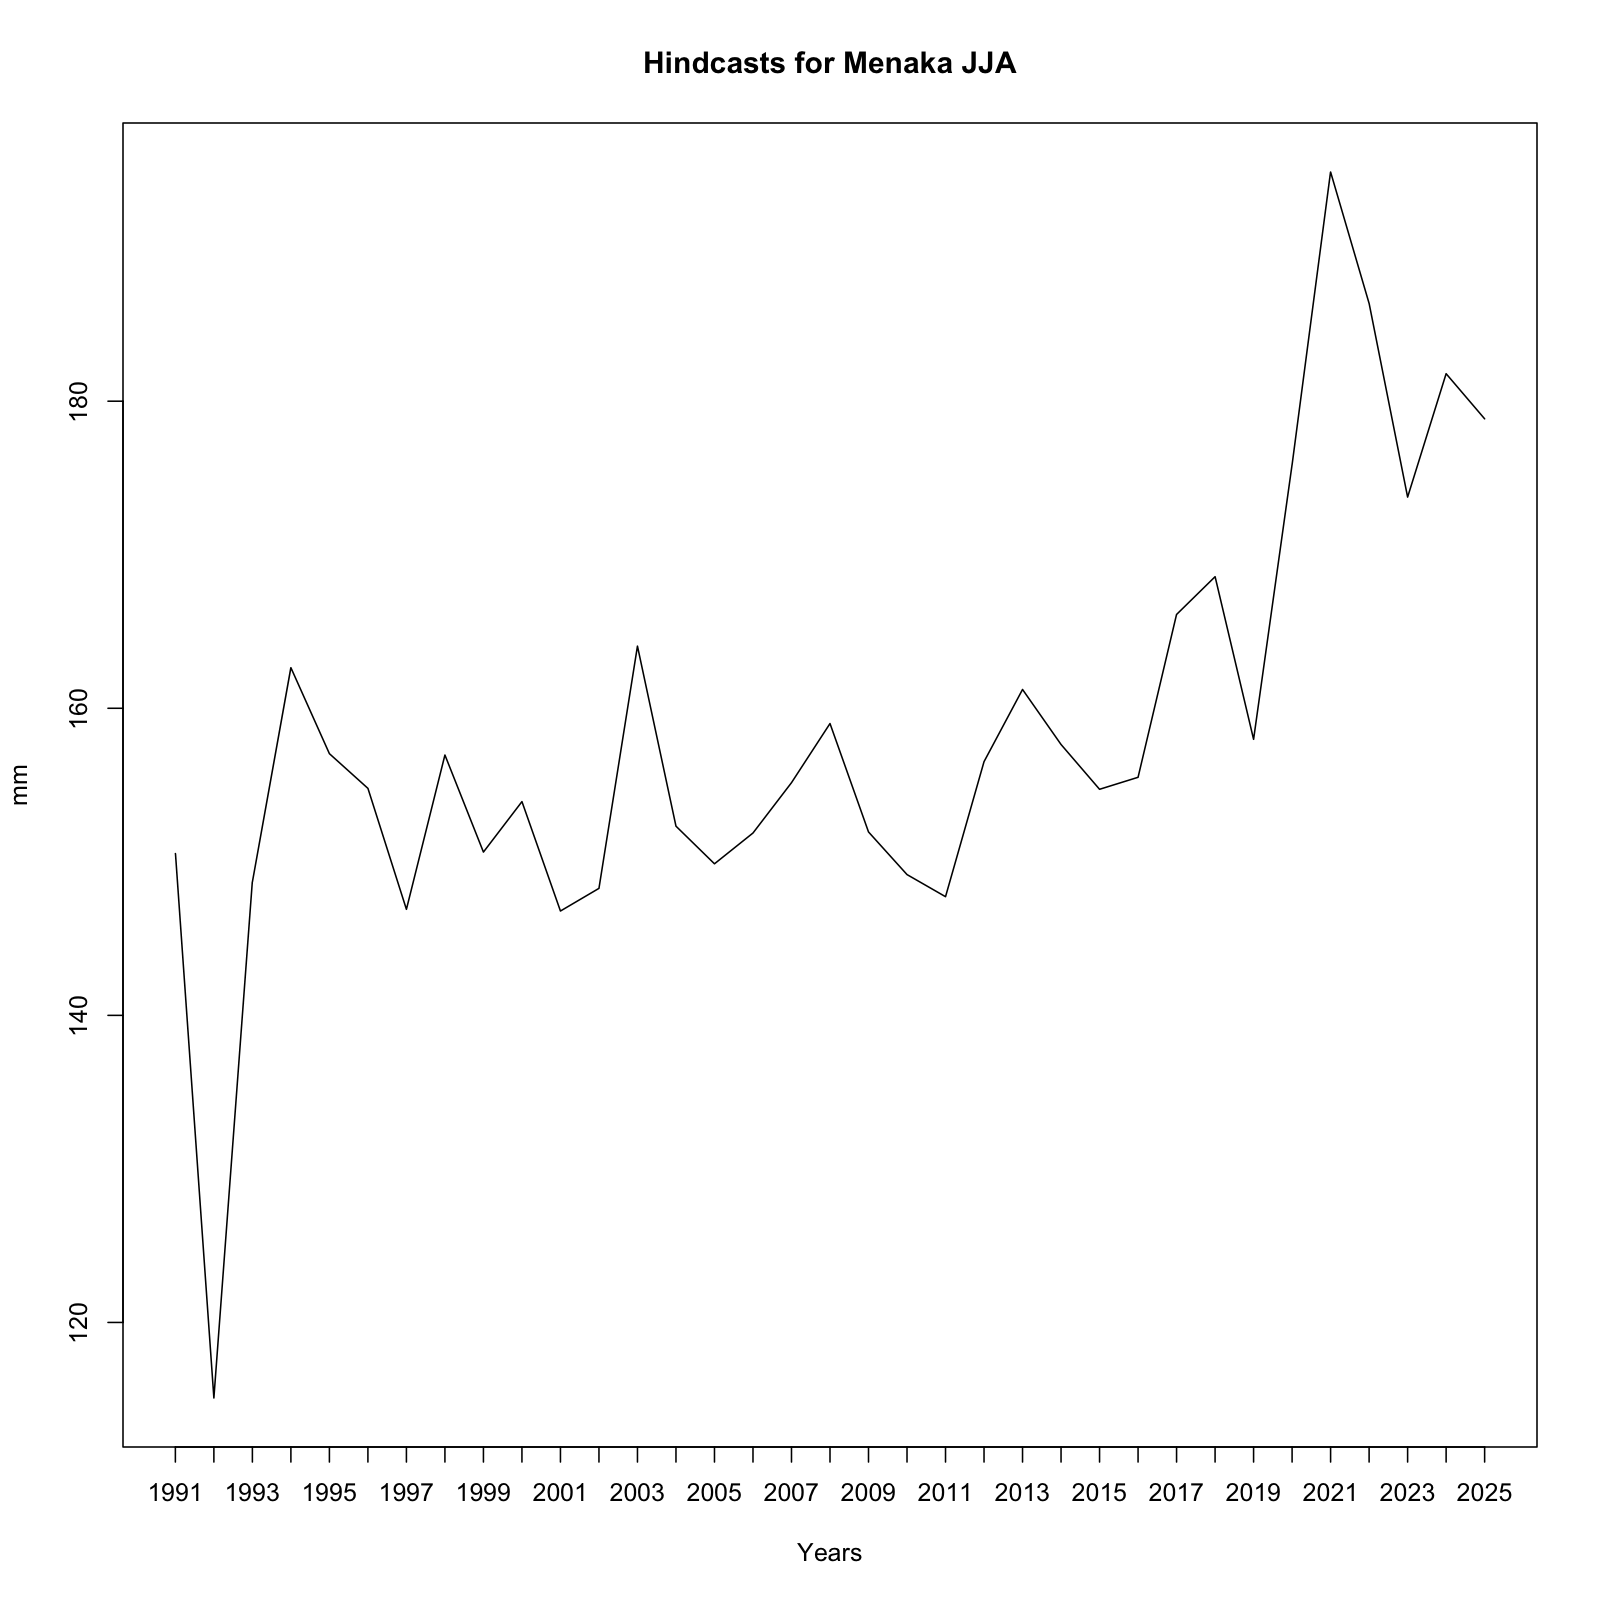

Values plotted in this chart, from the file beside it:
, x
1, 150.5
2, 115.1
3, 148.7
4, 162.6
5, 157
6, 154.8
7, 146.9
8, 157
9, 150.6
10, 153.9
11, 146.8
12, 148.3
13, 164
14, 152.3
15, 149.9
16, 151.9
17, 155.2
18, 159
19, 151.9
20, 149.2
21, 147.7
22, 156.5
23, 161.2
24, 157.6
25, 154.7
26, 155.5
27, 166.1
28, 168.6
29, 158
30, 175.9
31, 194.9
32, 186.4
33, 173.8
34, 181.8
35, 178.9
